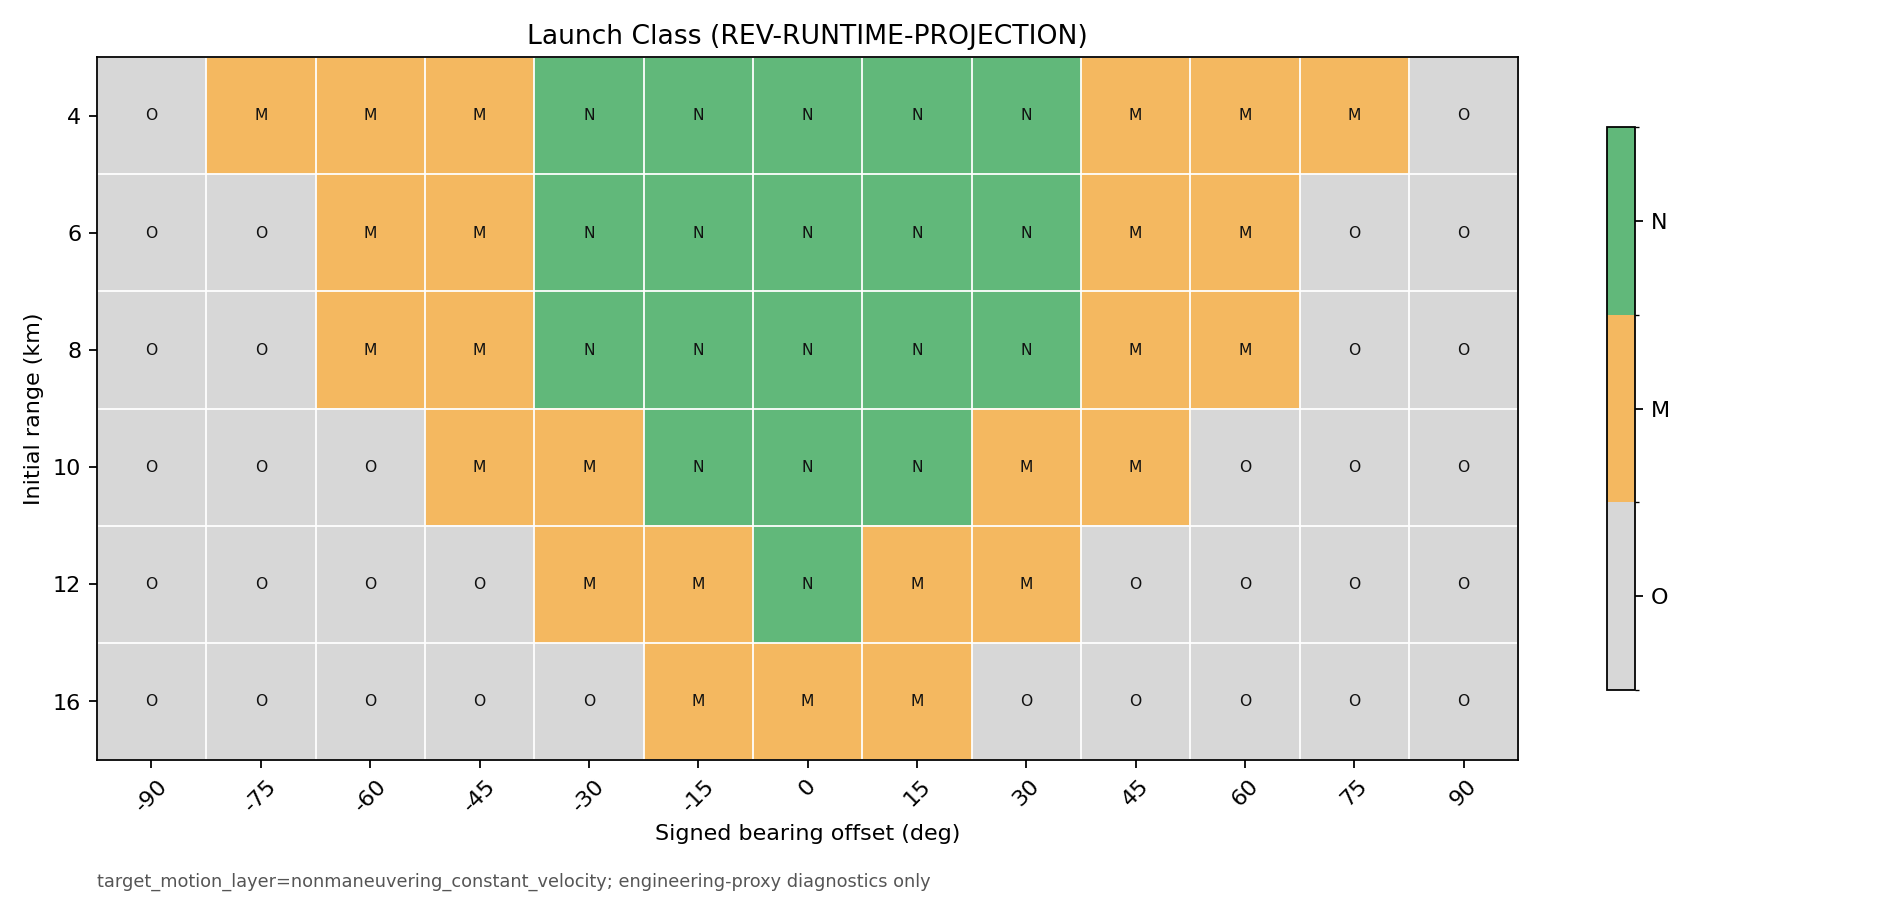

The table this chart was drawn from, first rows:
range_km, -90, -75, -60, -45, -30, -15, 0, 15, 30, 45, 60, 75, 90
4, O, M, M, M, N, N, N, N, N, M, M, M, O
6, O, O, M, M, N, N, N, N, N, M, M, O, O
8, O, O, M, M, N, N, N, N, N, M, M, O, O
10, O, O, O, M, M, N, N, N, M, M, O, O, O
12, O, O, O, O, M, M, N, M, M, O, O, O, O
16, O, O, O, O, O, M, M, M, O, O, O, O, O
